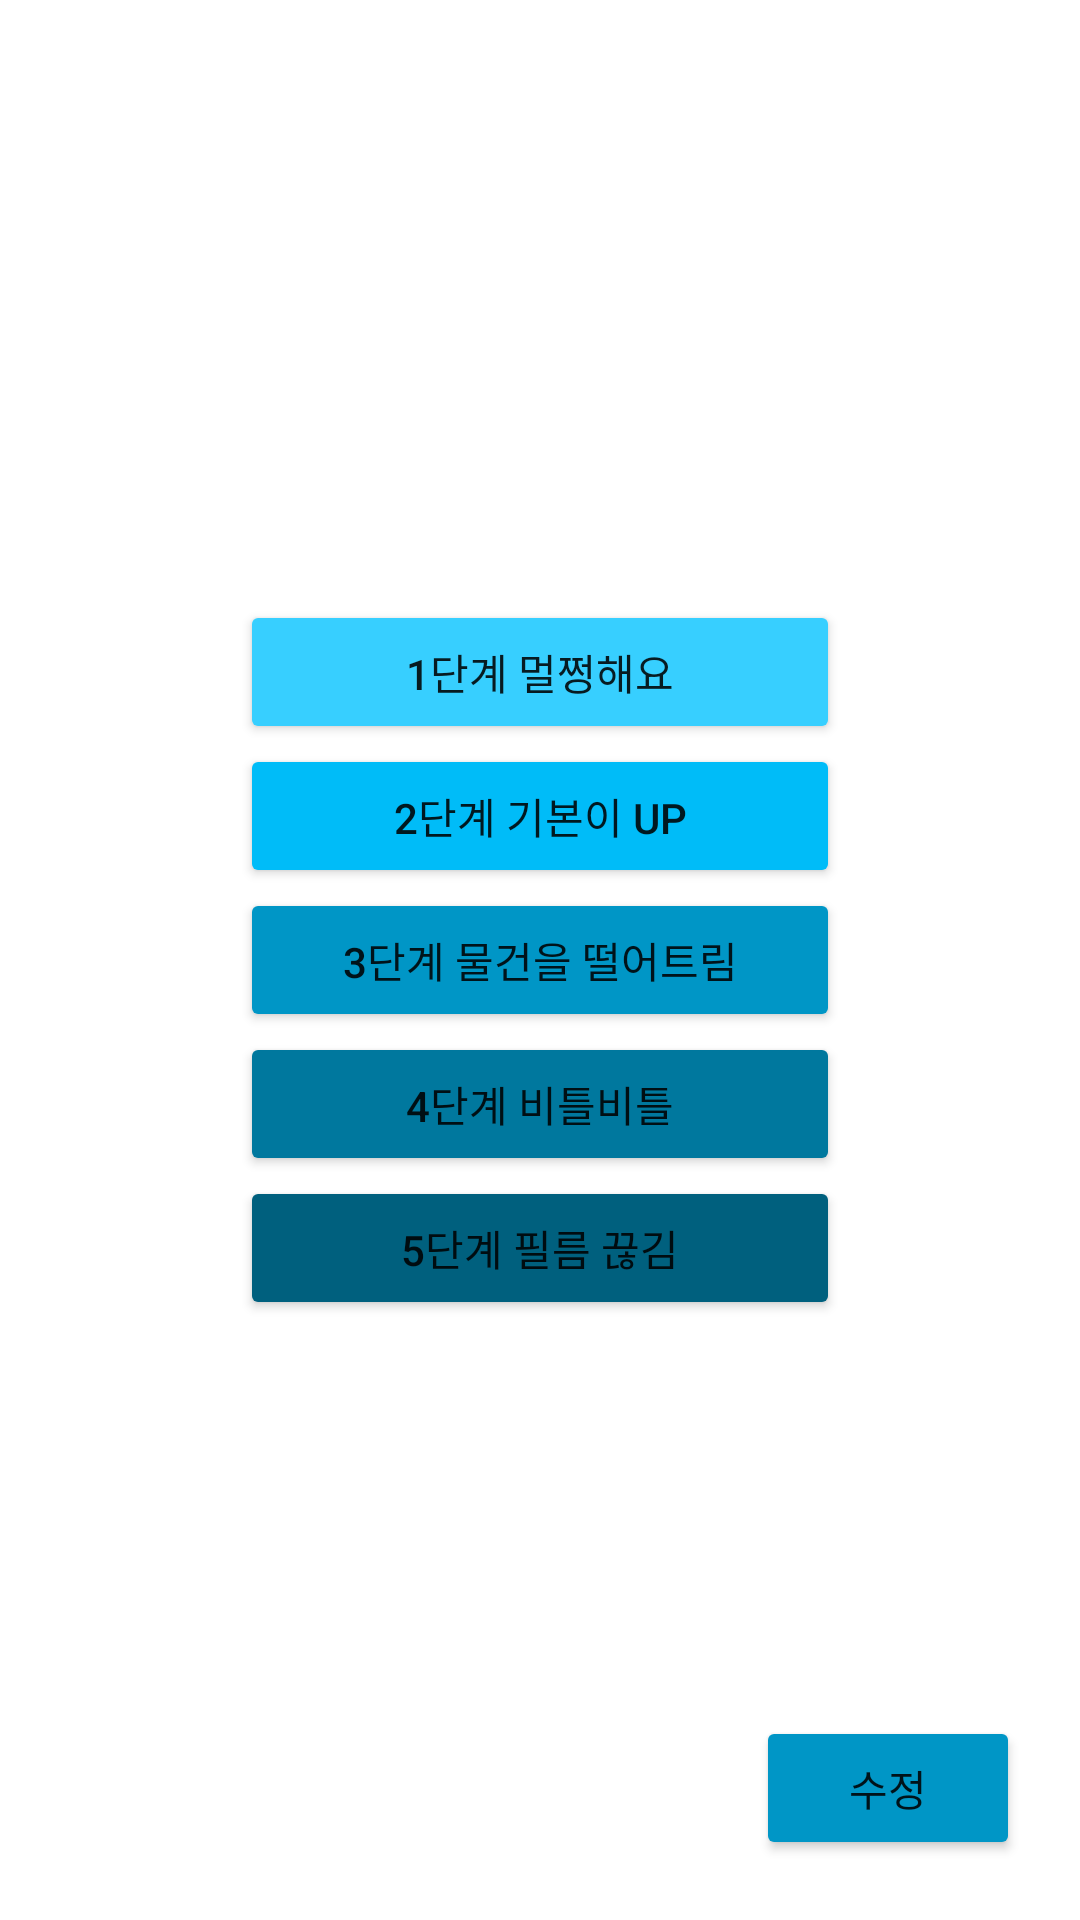

Write the Android layout XML for this screen, with the resource values it uses.
<!-- AndroidManifest.xml: application theme Theme.TodayDrink -->
<!-- res/layout/activity_state.xml -->
<?xml version="1.0" encoding="utf-8"?>
<RelativeLayout
    xmlns:android="http://schemas.android.com/apk/res/android"
    android:layout_width="match_parent"
    android:layout_height="match_parent"
    android:orientation="vertical"
    android:gravity="center">

    <LinearLayout
        android:layout_width="match_parent"
        android:layout_height="wrap_content"
        android:orientation="vertical"
        android:gravity="center"
        android:layout_marginTop="200dp">

        <Button
            android:id="@+id/state1"
            android:text="1단계 멀쩡해요"
            android:layout_width="200dp"
            android:layout_weight="1"
            android:layout_height="wrap_content"
            android:backgroundTint="@color/blue3"/>
        <Button
            android:id="@+id/state2"
            android:text="2단계 기본이 UP"
            android:layout_width="200dp"
            android:layout_weight="1"
            android:layout_height="wrap_content"
            android:backgroundTint="@color/blue2"/>
        <Button
            android:id="@+id/state3"
            android:text="3단계 물건을 떨어트림"
            android:layout_width="200dp"
            android:layout_weight="1"
            android:layout_height="wrap_content"
            android:backgroundTint="@color/blue1"/>
        <Button
            android:id="@+id/state4"
            android:text="4단계 비틀비틀"
            android:layout_width="200dp"
            android:layout_weight="1"
            android:layout_height="wrap_content"
            android:backgroundTint="@color/blue4"/>
        <Button
            android:id="@+id/state5"
            android:text="5단계 필름 끊김"
            android:layout_width="200dp"
            android:layout_weight="1"
            android:layout_height="wrap_content"
            android:backgroundTint="@color/blue5"/>

    </LinearLayout>

    <Button
        android:id="@+id/state_modify"
        android:layout_width="wrap_content"
        android:layout_height="wrap_content"
        android:layout_alignParentRight="true"
        android:layout_alignParentBottom="true"
        android:layout_marginRight="33dp"
        android:layout_marginBottom="20dp"
        android:backgroundTint="@color/blue1"
        android:layout_margin="20dp"
        android:text="수정" />

</RelativeLayout>
<!-- resources referenced by this layout -->
<resources>
  <color name="blue1">#0096c6</color>
  <color name="blue2">#00bcf8</color>
  <color name="blue3">#37cfff</color>
  <color name="blue4">#00789e</color>
  <color name="blue5">#00607e</color>
  <style name="Theme.TodayDrink" parent="Theme.MaterialComponents.DayNight.DarkActionBar">
          
          <item name="colorPrimary">@color/purple_500</item>
          <item name="colorPrimaryVariant">@color/purple_700</item>
          <item name="colorOnPrimary">@color/white</item>
          
          <item name="colorSecondary">@color/teal_200</item>
          <item name="colorSecondaryVariant">@color/teal_700</item>
          <item name="colorOnSecondary">@color/black</item>
          
          <item name="android:statusBarColor">?attr/colorPrimaryVariant</item>
          
          <item name="windowNoTitle">true</item>
          <item name="android:windowFullscreen">true</item>
      </style>
  <color name="purple_500">#FF6200EE</color>
  <color name="purple_700">#FF3700B3</color>
  <color name="white">#FFFFFFFF</color>
  <color name="teal_200">#FF03DAC5</color>
  <color name="teal_700">#FF018786</color>
  <color name="black">#FF000000</color>
</resources>
